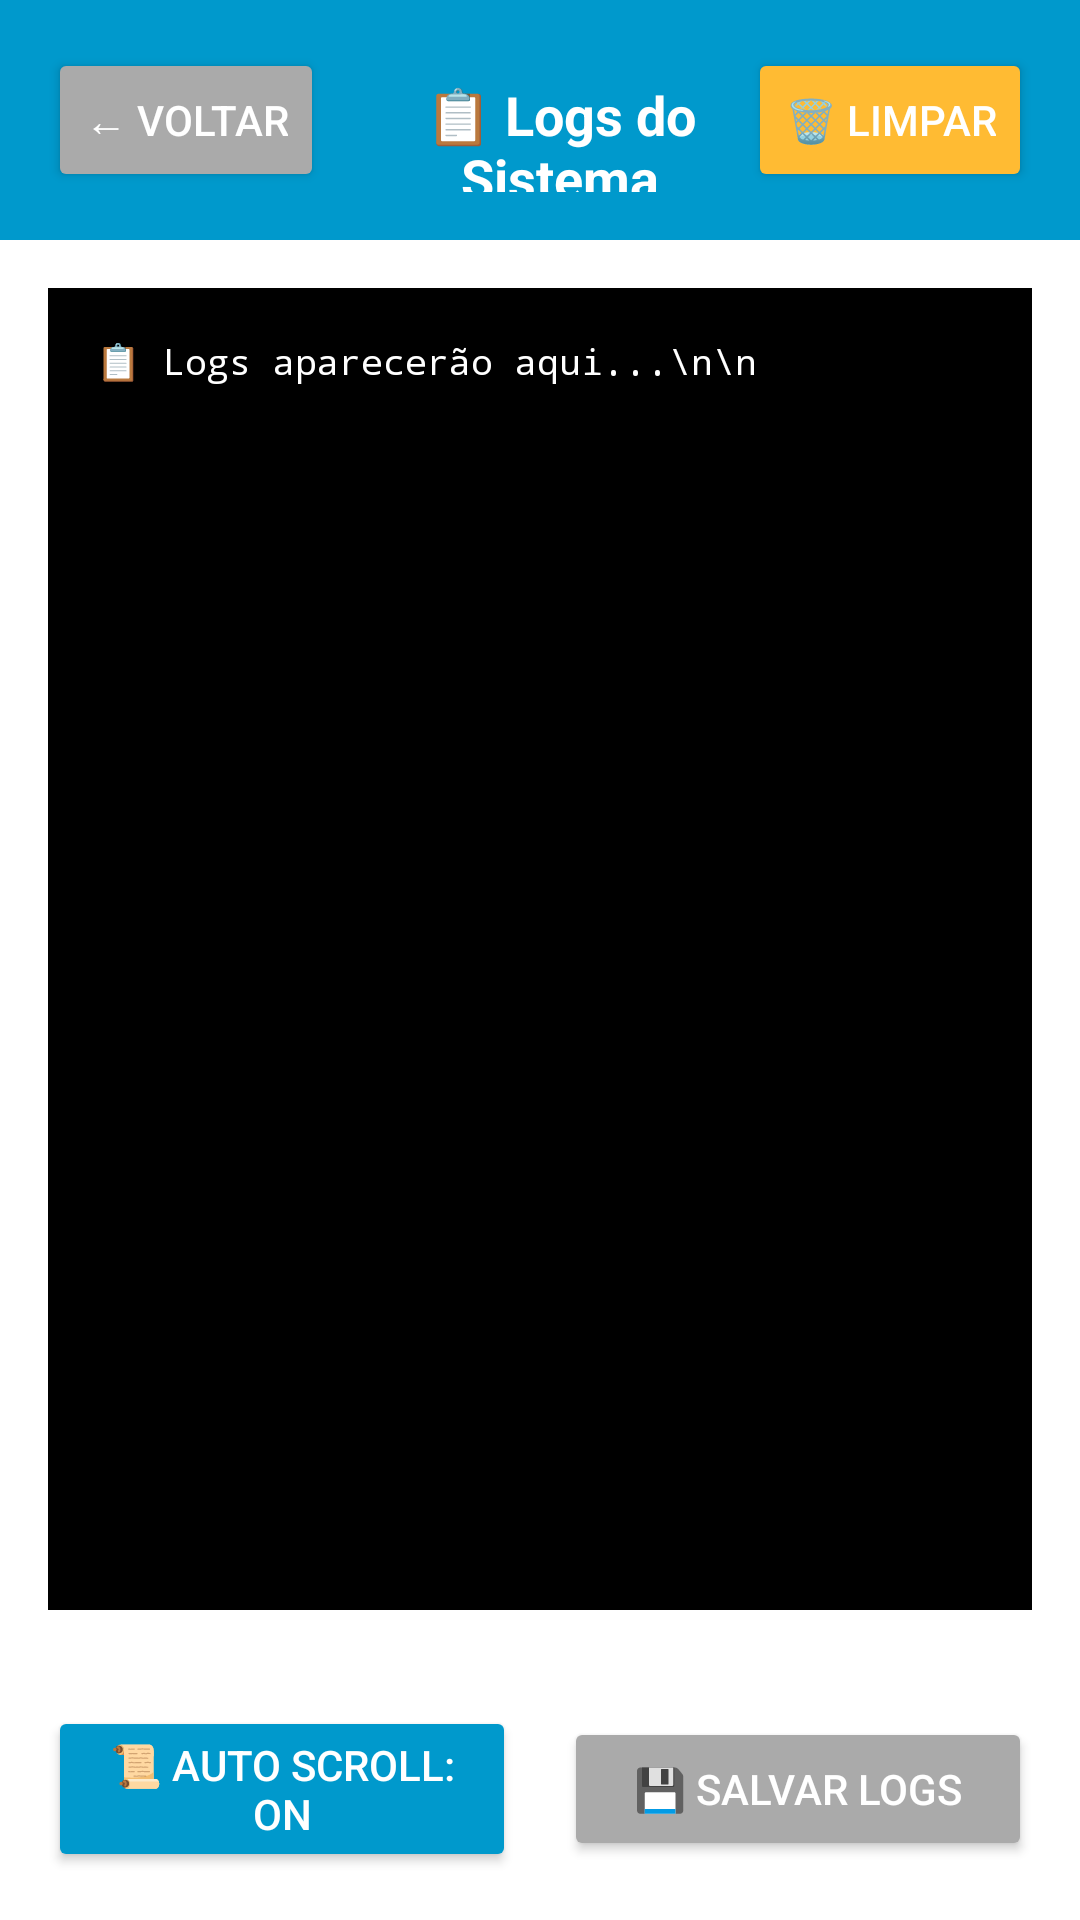

Reconstruct the res/layout file that produces this screen, plus the resources it refers to.
<!-- AndroidManifest.xml: application theme Theme.ThermalPrinter -->
<!-- res/layout/activity_log.xml -->
<?xml version="1.0" encoding="utf-8"?>
<androidx.constraintlayout.widget.ConstraintLayout xmlns:android="http://schemas.android.com/apk/res/android"
    xmlns:app="http://schemas.android.com/apk/res-auto"
    xmlns:tools="http://schemas.android.com/tools"
    android:layout_width="match_parent"
    android:layout_height="match_parent"
    android:background="@android:color/white"
    tools:context=".LogActivity">

    
    <LinearLayout
        android:id="@+id/toolbar"
        android:layout_width="match_parent"
        android:layout_height="wrap_content"
        android:orientation="horizontal"
        android:padding="16dp"
        android:background="@android:color/holo_blue_dark"
        app:layout_constraintTop_toTopOf="parent">

        <Button
            android:id="@+id/btnBack"
            android:layout_width="wrap_content"
            android:layout_height="wrap_content"
            android:text="← Voltar"
            android:textColor="@android:color/white"
            android:backgroundTint="@android:color/darker_gray"
            android:layout_marginEnd="16dp" />

        <TextView
            android:layout_width="0dp"
            android:layout_height="wrap_content"
            android:layout_weight="1"
            android:text="📋 Logs do Sistema"
            android:textColor="@android:color/white"
            android:textSize="18sp"
            android:textStyle="bold"
            android:gravity="center" />

        <Button
            android:id="@+id/btnClearLogs"
            android:layout_width="wrap_content"
            android:layout_height="wrap_content"
            android:text="🗑️ Limpar"
            android:textColor="@android:color/white"
            android:backgroundTint="@android:color/holo_orange_light" />

    </LinearLayout>

    
    <ScrollView
        android:id="@+id/scrollViewLogs"
        android:layout_width="match_parent"
        android:layout_height="0dp"
        android:layout_margin="16dp"
        android:background="@android:color/black"
        android:padding="16dp"
        app:layout_constraintTop_toBottomOf="@id/toolbar"
        app:layout_constraintBottom_toTopOf="@id/controlsLayout">

        <TextView
            android:id="@+id/tvLogs"
            android:layout_width="match_parent"
            android:layout_height="wrap_content"
            android:text="📋 Logs aparecerão aqui...\n\n"
            android:textColor="@android:color/white"
            android:textSize="12sp"
            android:fontFamily="monospace"
            android:textIsSelectable="true" />

    </ScrollView>

    
    <LinearLayout
        android:id="@+id/controlsLayout"
        android:layout_width="match_parent"
        android:layout_height="wrap_content"
        android:orientation="horizontal"
        android:padding="16dp"
        android:gravity="center"
        app:layout_constraintBottom_toBottomOf="parent">

        <Button
            android:id="@+id/btnAutoScroll"
            android:layout_width="0dp"
            android:layout_height="wrap_content"
            android:layout_weight="1"
            android:layout_marginEnd="8dp"
            android:text="📜 Auto Scroll: ON"
            android:textColor="@android:color/white"
            android:backgroundTint="@android:color/holo_blue_dark" />

        <Button
            android:id="@+id/btnSaveLogs"
            android:layout_width="0dp"
            android:layout_height="wrap_content"
            android:layout_weight="1"
            android:layout_marginStart="8dp"
            android:text="💾 Salvar Logs"
            android:textColor="@android:color/white"
            android:backgroundTint="@android:color/darker_gray" />

    </LinearLayout>

</androidx.constraintlayout.widget.ConstraintLayout>
<!-- resources referenced by this layout -->
<resources>
  <style name="Theme.ThermalPrinter" parent="Theme.MaterialComponents.DayNight.DarkActionBar">
          
          <item name="colorPrimary">@color/primary</item>
          <item name="colorPrimaryVariant">@color/primary_dark</item>
          <item name="colorOnPrimary">@color/white</item>
          
          <item name="colorSecondary">@color/accent</item>
          <item name="colorSecondaryVariant">@color/accent</item>
          <item name="colorOnSecondary">@color/black</item>
          
          <item name="android:statusBarColor">?attr/colorPrimaryVariant</item>
          
      </style>
  <color name="primary">#2196F3</color>
  <color name="primary_dark">#1976D2</color>
  <color name="white">#FFFFFFFF</color>
  <color name="accent">#FF4081</color>
  <color name="black">#FF000000</color>
</resources>
